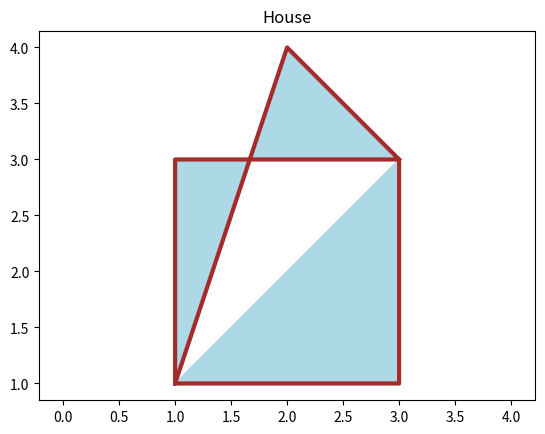

Generate this figure with matplotlib:
import matplotlib.pyplot as plt
x=[1,3,3,1,1,2,3]
y=[1,1,3,3,1,4,3]
plt.plot(x,y,color='brown',linewidth=3)
plt.fill(x,y,color='lightblue')
plt.title("House")
plt.axis('equal')
plt.show()